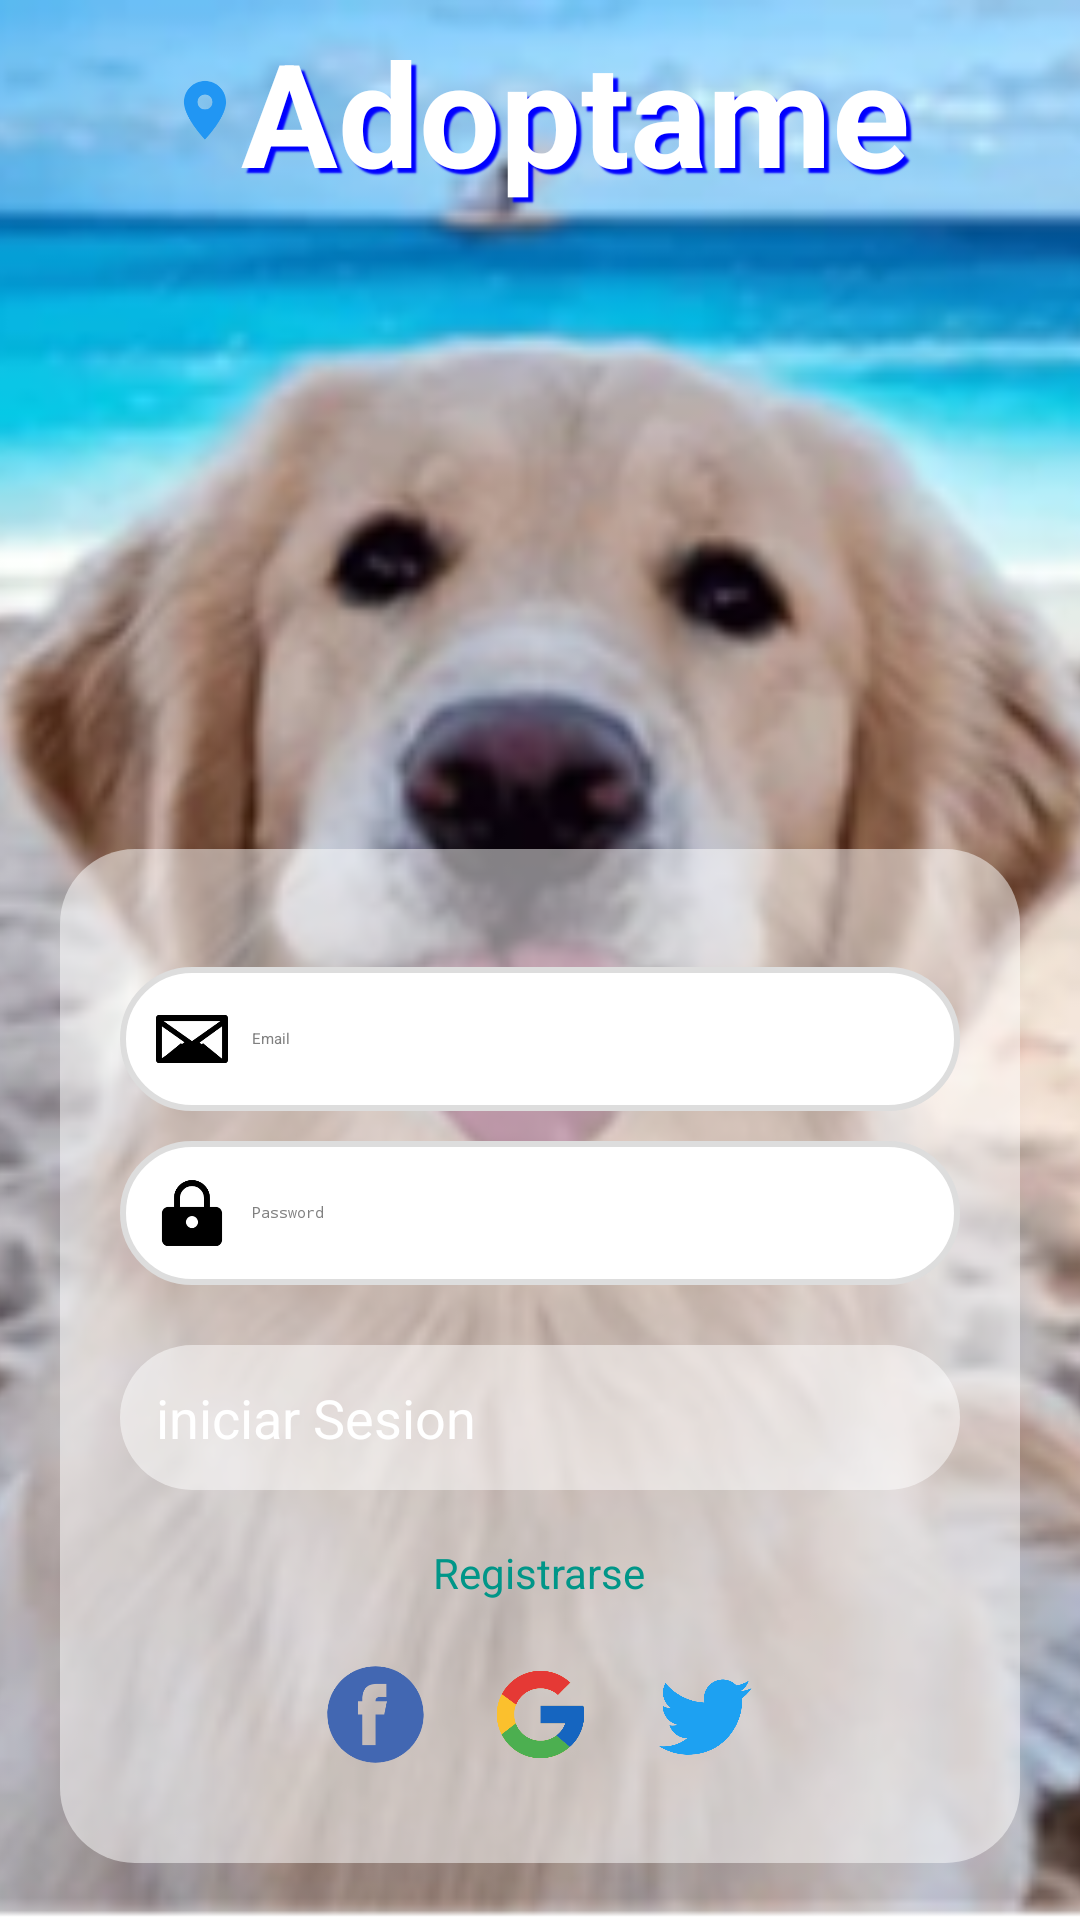

The Android layout XML behind this screen, and the referenced resources:
<!-- AndroidManifest.xml: application theme Theme.ConsumoAPIRest -->
<!-- res/layout/login_user.xml -->
<RelativeLayout xmlns:android="http://schemas.android.com/apk/res/android"
    xmlns:tools="http://schemas.android.com/tools"
    android:layout_width="match_parent"
    android:layout_height="match_parent">

    

    <ImageView
        android:id="@+id/backgroundImage"
        android:layout_width="match_parent"
        android:layout_height="match_parent"
        android:scaleType="centerCrop"
        android:src="@drawable/perro"
    android:contentDescription="@string/app_name" />

    
    <LinearLayout
        android:layout_width="match_parent"
        android:layout_height="wrap_content"
        android:orientation="horizontal"
        android:gravity="center">

        
        <TextView
            android:id="@+id/TitlePerro"
            android:layout_width="wrap_content"
            android:layout_height="wrap_content"
            android:drawableLeft="@drawable/ic_icono"
            android:fontFamily="sans-serif"
            android:padding="5dp"
            android:shadowColor="#0000FF"
            android:shadowDx="5"
            android:shadowDy="5"
            android:shadowRadius="1"
            android:text="Adoptame"
            android:textColor="#FFFFFF"
            android:textSize="48sp"
            android:textStyle="bold" />
    </LinearLayout>

    
    <LinearLayout
        android:id="@+id/loginContainer"
        android:layout_width="368dp"
        android:layout_height="338dp"
        android:layout_alignParentBottom="true"
        android:layout_centerHorizontal="true"
        android:layout_marginStart="20dp"
        android:layout_marginLeft="20dp"
        android:layout_marginTop="20dp"
        android:layout_marginEnd="20dp"
        android:layout_marginRight="20dp"
        android:layout_marginBottom="19dp"
        android:background="@drawable/rounded_container"
        android:elevation="5dp"
        android:gravity="center"
        android:orientation="vertical"
        android:padding="20dp">

        <LinearLayout
            android:layout_width="match_parent"
            android:layout_height="wrap_content"
            android:layout_marginTop="10dp"
            android:background="@drawable/rounded_input"
            android:gravity="center_vertical"
            android:orientation="horizontal"
            android:padding="12dp">

            <ImageView
                android:layout_width="24dp"
                android:layout_height="24dp"
                android:src="@drawable/ic_email" /> 

            <EditText
                android:id="@+id/etEmail"
                android:layout_width="match_parent"
                android:layout_height="wrap_content"
                android:layout_marginStart="8dp"
                android:background="@android:color/transparent"
                android:hint="Email"
                android:inputType="textEmailAddress"
                android:textColorHint="#808080" />
        </LinearLayout>

        
        <LinearLayout
            android:layout_width="match_parent"
            android:layout_height="wrap_content"
            android:layout_marginTop="10dp"
            android:background="@drawable/rounded_input"
            android:gravity="center_vertical"
            android:orientation="horizontal"
            android:padding="12dp">

            <ImageView
                android:layout_width="24dp"
                android:layout_height="24dp"
                android:src="@drawable/ic_pass" /> 

            <EditText
                android:id="@+id/etPassword"
                android:layout_width="match_parent"
                android:layout_height="wrap_content"
                android:layout_marginStart="8dp"
                android:background="@android:color/transparent"
                android:hint="Password"
                android:inputType="textPassword"
                android:textColorHint="#808080" />

        </LinearLayout>

        
        <Button
            android:id="@+id/btnSignIn"
            android:layout_width="match_parent"
            android:layout_height="wrap_content"
            android:layout_marginTop="20dp"
            android:background="@drawable/rounded_container"
            android:padding="12dp"
            android:text="iniciar Sesion"
            android:textColor="@android:color/white"
            android:textSize="18sp" />

        
        <TextView
            android:id="@+id/tvRegister"
            android:layout_width="83dp"
            android:layout_height="35dp"
            android:layout_gravity="center"
            android:layout_marginTop="10dp"
            android:gravity="center"
            android:text="Registrarse"
            android:textColor="#009688"
            android:textSize="14sp" />

        <LinearLayout
            android:layout_width="329dp"
            android:layout_height="40dp"
            android:layout_marginTop="10dp"
            android:gravity="center"
            android:orientation="horizontal">

            <ImageView
                android:id="@+id/btnFacebook"
                android:layout_width="35dp"
                android:layout_height="35dp"
                android:layout_margin="10dp"
                android:src="@drawable/ic_fb" />

            <ImageView
                android:id="@+id/btnGoogle"
                android:layout_width="35dp"
                android:layout_height="35dp"
                android:layout_margin="10dp"
                android:src="@drawable/ic_google" />

            <ImageView
                android:id="@+id/btnTwitter"
                android:layout_width="35dp"
                android:layout_height="35dp"
                android:layout_margin="10dp"
                android:src="@drawable/ic_tw" />
        </LinearLayout>

    </LinearLayout>

</RelativeLayout>
<!-- resources referenced by this layout -->
<resources>
  <!-- drawable ic_email (drawable) -->
  <vector xmlns:android="http://schemas.android.com/apk/res/android"
      android:width="24dp"
      android:height="24dp"
      android:viewportWidth="24"
      android:viewportHeight="24">
      <path
          android:fillColor="#000000"
          android:pathData="M1,4c-0.6,0-1,0.4-1,1v14c0,0.6,0.4,1,1,1h22c0.6,0,1-0.4,1-1V5c0-0.6-0.4-1-1-1H1zM2.5,6h19l-9.5,6.7L2.5,6zM2,7.8l7.5,5.3l-7.5,5.3V7.8zM22,18.5l-7.5-5.3L22,7.8V18.5zM8.3,13.4L2.7,18H21.3l-5.6-4.6L12,16.2L8.3,13.4z" />
  </vector>
  <!-- drawable ic_fb (drawable) -->
  <vector xmlns:android="http://schemas.android.com/apk/res/android"
      android:width="24dp"
      android:height="24dp"
      android:viewportWidth="24"
      android:viewportHeight="24">
      <path
          android:fillColor="#4267B2"
          android:pathData="M12,1C5.9,1,1,5.9,1,12s4.9,11,11,11s11-4.9,11-11S18.1,1,12,1z M14,12h-2v7h-3v-7H8v-3h1V8.5C9,6.5,9.8,5,12.2,5l2.3,0v3h-1.7c-0.3,0-0.8,0.2-0.8,0.9V9h2.6L14,12z" />
  </vector>
  <!-- drawable ic_icono (drawable) -->
  <vector xmlns:android="http://schemas.android.com/apk/res/android"
      android:width="24dp"
      android:height="24dp"
      android:viewportWidth="24"
      android:viewportHeight="24">
  
      
      <path
          android:fillColor="#2196F3"
          android:pathData="M12,2C8.13,2 5,5.13 5,9C5,14.25 12,21.5 12,21.5C12,21.5 19,14.25 19,9C19,5.13 15.87,2 12,2M12,11.5C10.62,11.5 9.5,10.38 9.5,9C9.5,7.62 10.62,6.5 12,6.5C13.38,6.5 14.5,7.62 14.5,9C14.5,10.38 13.38,11.5 12,11.5Z" />
  </vector>
  <!-- drawable ic_pass (drawable) -->
  <vector xmlns:android="http://schemas.android.com/apk/res/android"
      android:width="24dp"
      android:height="24dp"
      android:viewportWidth="24"
      android:viewportHeight="24">
      <path
          android:fillColor="#000000"
          android:pathData="M12,1C8.7,1,6,3.7,6,7v3H4c-1.1,0-2,0.9-2,2v9c0,1.1,0.9,2,2,2h16c1.1,0,2-0.9,2-2v-9c0-1.1-0.9-2-2-2h-2V7C18,3.7,15.3,1,12,1z M8,7c0-2.2,1.8-4,4-4s4,1.8,4,4v3H8V7z M12,13c1.1,0,2,0.9,2,2s-0.9,2-2,2s-2-0.9-2-2S10.9,13,12,13z" />
  </vector>
  <!-- drawable ic_tw (drawable) -->
  <vector xmlns:android="http://schemas.android.com/apk/res/android"
      android:width="24dp"
      android:height="24dp"
      android:viewportWidth="24"
      android:viewportHeight="24">
      <path
          android:fillColor="#1DA1F2"
          android:pathData="M22.46 6c-.77.34-1.6.57-2.46.67.89-.53 1.56-1.37 1.88-2.38-.84.5-1.78.87-2.78 1.07-.79-.85-1.91-1.37-3.15-1.37-2.38 0-4.3 1.92-4.3 4.3 0 .34.04.67.1.98-3.58-.18-6.77-1.89-8.9-4.48-.37.65-.58 1.39-.58 2.19 0 1.51.77 2.83 1.94 3.61-.72-.02-1.4-.22-1.99-.54v.05c0 2.11 1.5 3.87 3.49 4.27-.37.1-.75.15-1.15.15-.28 0-.55-.03-.81-.08.55 1.71 2.15 2.95 4.04 2.99-1.48 1.16-3.35 1.85-5.38 1.85-.35 0-.7-.02-1.04-.06 1.92 1.24 4.21 1.96 6.66 1.96 7.99 0 12.36-6.63 12.36-12.36 0-.19 0-.38-.01-.56.85-.62 1.58-1.39 2.16-2.28z" />
  </vector>
  <!-- drawable rounded_container (drawable) -->
  <shape xmlns:android="http://schemas.android.com/apk/res/android">
      <solid android:color="#80FFFFFF" /> 
      <corners android:radius="25dp" />
  </shape>
  <!-- drawable rounded_input (drawable) -->
  <shape xmlns:android="http://schemas.android.com/apk/res/android">
      <solid android:color="#FFFFFF" />
      <corners android:radius="25dp" />
      <stroke android:width="2dp" android:color="#DDDDDD" />
  </shape>
  <string name="app_name">Adoptame</string>
</resources>
